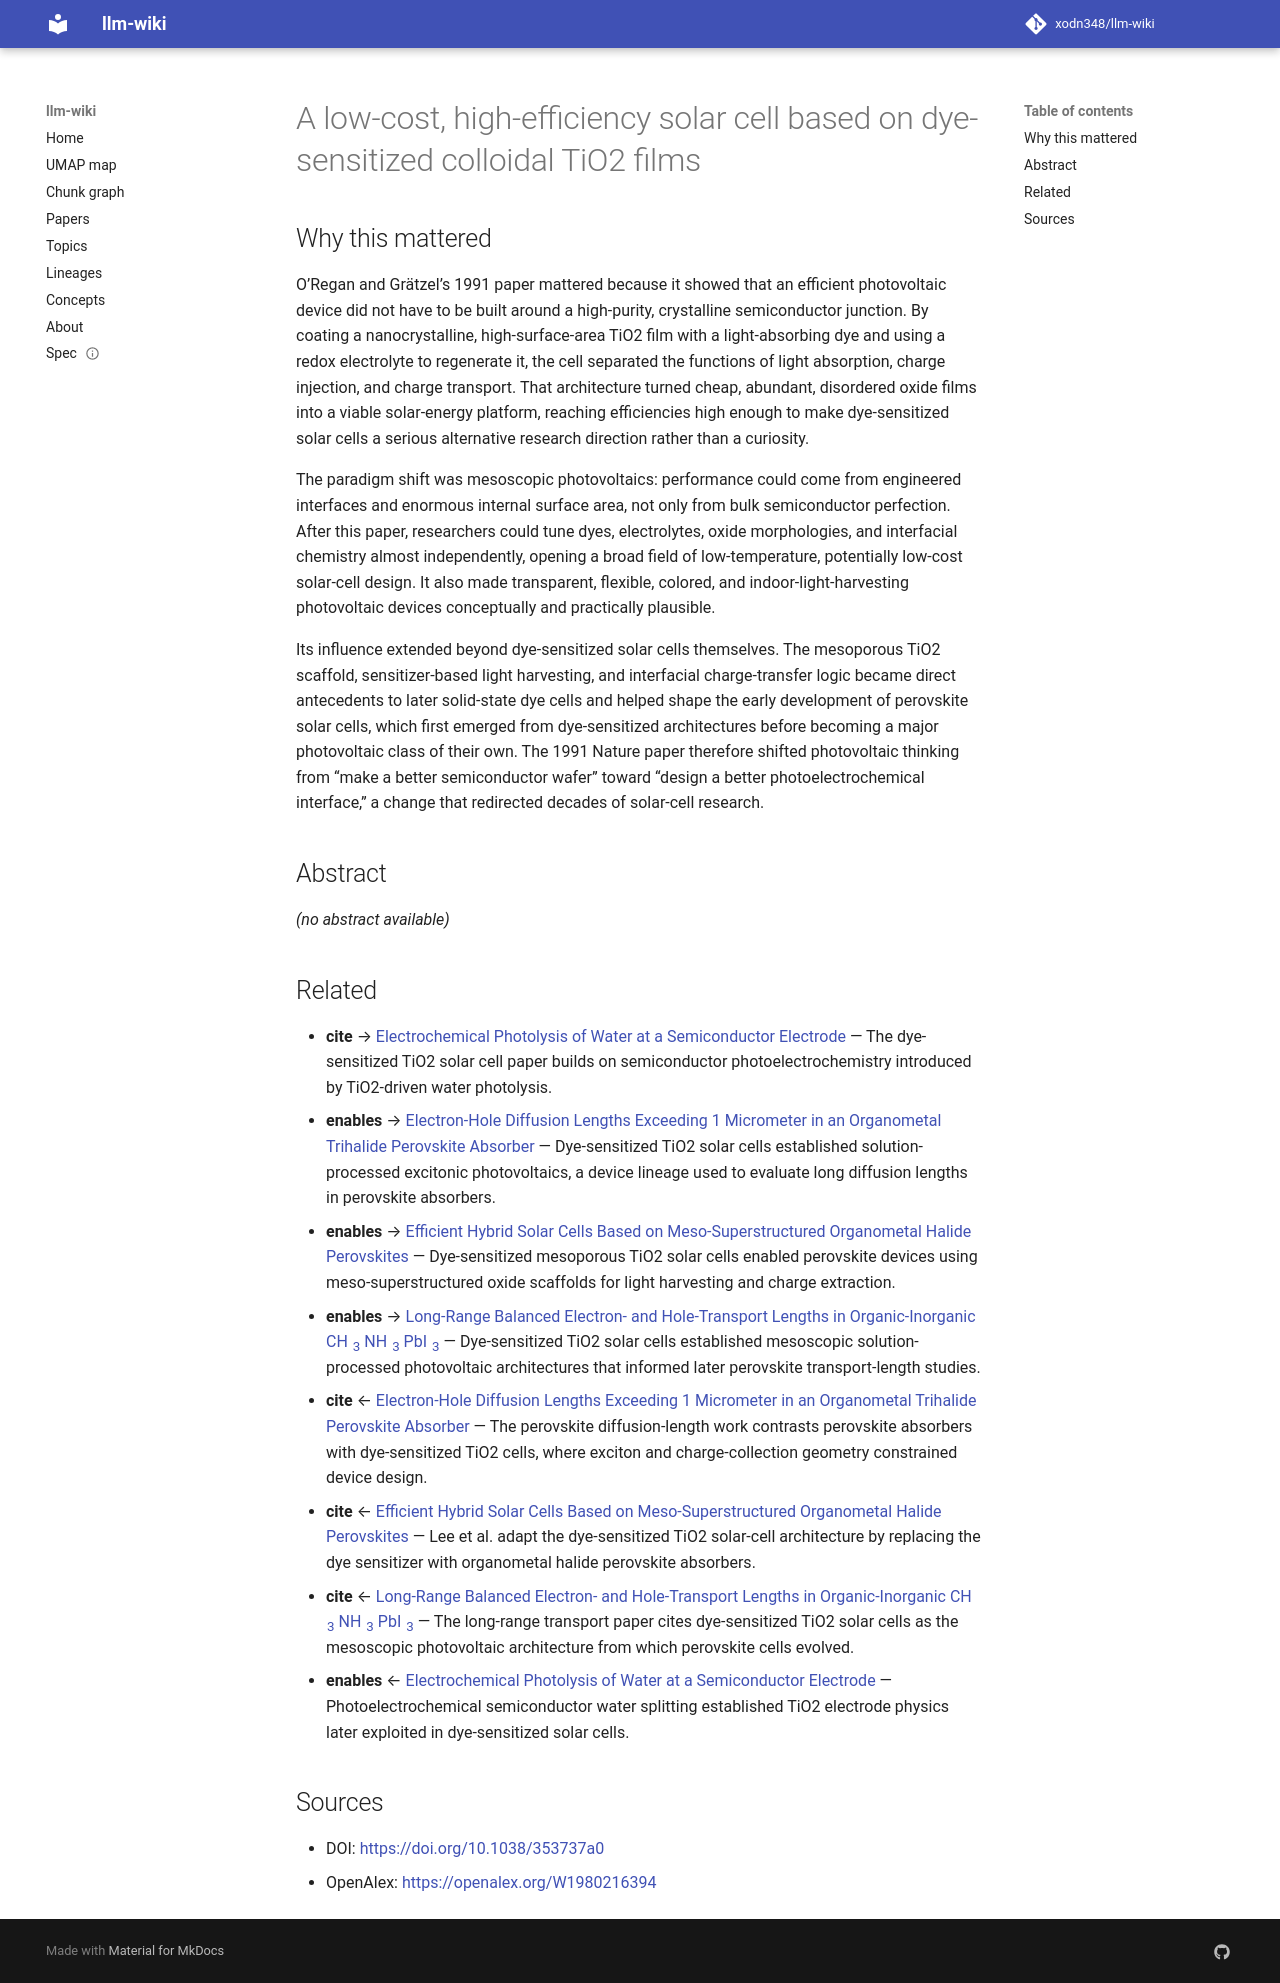

repository: xodn348/llm-wiki · page: paper/10_1038_353737a0/index.html · generator: mkdocs

---
title: A low-cost, high-efficiency solar cell based on dye-sensitized colloidal TiO2
  films
doi: 10.1038/353737a0
openalex_id: https://openalex.org/W1980216394
year: 1991
venue: Nature
authors: Brian C. O’Regan, Michaël Grätzel
citations: 28355
fleming_tier: true
concepts:
- Materials science
- Optoelectronics
- Photovoltaic system
- Energy conversion efficiency
- Solar energy
- Ray
- Titanium dioxide
- Solar cell
- Energy transformation
- Electricity generation
---

# A low-cost, high-efficiency solar cell based on dye-sensitized colloidal TiO2 films

## Why this mattered

O’Regan and Grätzel’s 1991 paper mattered because it showed that an efficient photovoltaic device did not have to be built around a high-purity, crystalline semiconductor junction. By coating a nanocrystalline, high-surface-area TiO2 film with a light-absorbing dye and using a redox electrolyte to regenerate it, the cell separated the functions of light absorption, charge injection, and charge transport. That architecture turned cheap, abundant, disordered oxide films into a viable solar-energy platform, reaching efficiencies high enough to make dye-sensitized solar cells a serious alternative research direction rather than a curiosity.

The paradigm shift was mesoscopic photovoltaics: performance could come from engineered interfaces and enormous internal surface area, not only from bulk semiconductor perfection. After this paper, researchers could tune dyes, electrolytes, oxide morphologies, and interfacial chemistry almost independently, opening a broad field of low-temperature, potentially low-cost solar-cell design. It also made transparent, flexible, colored, and indoor-light-harvesting photovoltaic devices conceptually and practically plausible.

Its influence extended beyond dye-sensitized solar cells themselves. The mesoporous TiO2 scaffold, sensitizer-based light harvesting, and interfacial charge-transfer logic became direct antecedents to later solid-state dye cells and helped shape the early development of perovskite solar cells, which first emerged from dye-sensitized architectures before becoming a major photovoltaic class of their own. The 1991 Nature paper therefore shifted photovoltaic thinking from “make a better semiconductor wafer” toward “design a better photoelectrochemical interface,” a change that redirected decades of solar-cell research.

## Abstract

_(no abstract available)_


## Related

- **cite** → [Electrochemical Photolysis of Water at a Semiconductor Electrode](10_1038_238037a0.md) — The dye-sensitized TiO2 solar cell paper builds on semiconductor photoelectrochemistry introduced by TiO2-driven water photolysis.
- **enables** → [Electron-Hole Diffusion Lengths Exceeding 1 Micrometer in an Organometal Trihalide Perovskite Absorber](10_1126_science_1243982.md) — Dye-sensitized TiO2 solar cells established solution-processed excitonic photovoltaics, a device lineage used to evaluate long diffusion lengths in perovskite absorbers.
- **enables** → [Efficient Hybrid Solar Cells Based on Meso-Superstructured Organometal Halide Perovskites](10_1126_science_1228604.md) — Dye-sensitized mesoporous TiO2 solar cells enabled perovskite devices using meso-superstructured oxide scaffolds for light harvesting and charge extraction.
- **enables** → [Long-Range Balanced Electron- and Hole-Transport Lengths in Organic-Inorganic CH <sub>3</sub> NH <sub>3</sub> PbI <sub>3</sub>](10_1126_science_1243167.md) — Dye-sensitized TiO2 solar cells established mesoscopic solution-processed photovoltaic architectures that informed later perovskite transport-length studies.
- **cite** ← [Electron-Hole Diffusion Lengths Exceeding 1 Micrometer in an Organometal Trihalide Perovskite Absorber](10_1126_science_1243982.md) — The perovskite diffusion-length work contrasts perovskite absorbers with dye-sensitized TiO2 cells, where exciton and charge-collection geometry constrained device design.
- **cite** ← [Efficient Hybrid Solar Cells Based on Meso-Superstructured Organometal Halide Perovskites](10_1126_science_1228604.md) — Lee et al. adapt the dye-sensitized TiO2 solar-cell architecture by replacing the dye sensitizer with organometal halide perovskite absorbers.
- **cite** ← [Long-Range Balanced Electron- and Hole-Transport Lengths in Organic-Inorganic CH <sub>3</sub> NH <sub>3</sub> PbI <sub>3</sub>](10_1126_science_1243167.md) — The long-range transport paper cites dye-sensitized TiO2 solar cells as the mesoscopic photovoltaic architecture from which perovskite cells evolved.
- **enables** ← [Electrochemical Photolysis of Water at a Semiconductor Electrode](10_1038_238037a0.md) — Photoelectrochemical semiconductor water splitting established TiO2 electrode physics later exploited in dye-sensitized solar cells.


## Sources

- DOI: [https://doi.org/10.1038/353737a0](https://doi.org/10.1038/353737a0)
- OpenAlex: [https://openalex.org/W1980216394](https://openalex.org/W1980216394)
